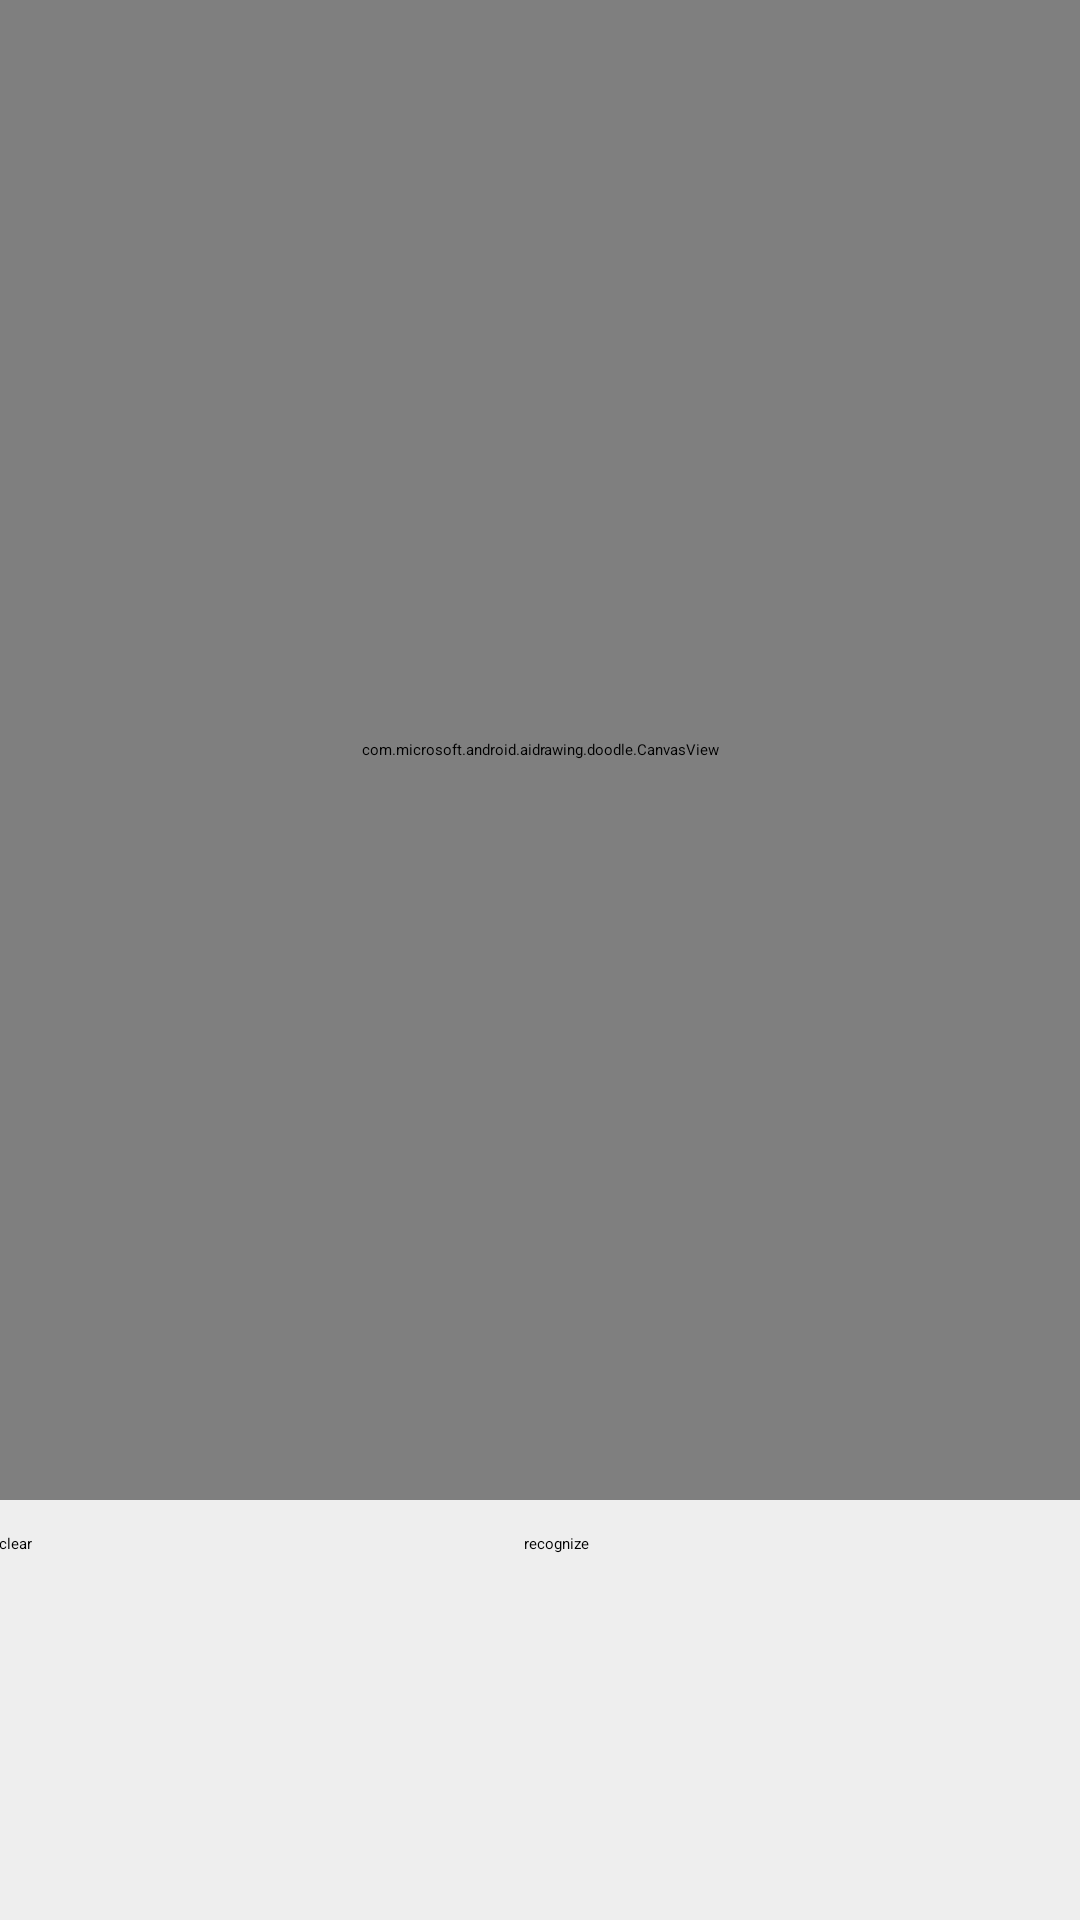

This screen was rendered from an Android layout file. Write that file and the resources it references.
<!-- AndroidManifest.xml: application theme Theme.Aidrawing -->
<!-- res/layout/activity_recognizer.xml -->
<?xml version="1.0" encoding="utf-8"?>
<androidx.constraintlayout.widget.ConstraintLayout xmlns:android="http://schemas.android.com/apk/res/android"
    xmlns:app="http://schemas.android.com/apk/res-auto"
    xmlns:tools="http://schemas.android.com/tools"
    android:layout_width="match_parent"
    android:layout_height="match_parent"
    tools:context=".MainActivity">

    <LinearLayout
        android:id="@+id/primary_container"
        android:layout_width="0dp"
        android:layout_height="match_parent"
        android:background="#eee"
        android:gravity="center"
        android:orientation="vertical"
        android:paddingLeft="@dimen/activity_horizontal_margin"
        android:paddingTop="@dimen/activity_vertical_margin"
        android:paddingRight="@dimen/activity_horizontal_margin"
        android:paddingBottom="@dimen/activity_vertical_margin"
        tools:context=".doodle.RecognizerActivity">

        <com.microsoft.android.aidrawing.doodle.CanvasView
            android:id="@+id/canvas"
            android:layout_width="500dp"
            android:layout_height="500dp"
            android:background="#fff" />

        <LinearLayout
            android:layout_width="match_parent"
            android:layout_height="wrap_content"
            android:orientation="horizontal">

            <Button
                android:id="@+id/clear"
                android:layout_width="wrap_content"
                android:layout_height="wrap_content"
                android:layout_marginTop="11dp"
                android:layout_weight="1"
                android:text="clear" />

            <Button
                android:id="@+id/recognize"
                style="@style/Widget.AppCompat.Button.Colored"
                android:layout_width="wrap_content"
                android:layout_height="wrap_content"
                android:layout_below="@+id/view"
                android:layout_centerHorizontal="true"
                android:layout_marginTop="11dp"
                android:layout_weight="1"
                android:enabled="false"
                android:text="recognize" />
        </LinearLayout>

        <ScrollView
            android:layout_width="match_parent"
            android:layout_height="match_parent">

            <TextView
                android:id="@+id/result"
                android:layout_width="match_parent"
                android:layout_height="wrap_content"
                android:fontFamily="monospace"
                android:textColor="@color/black" />
        </ScrollView>

    </LinearLayout>


    <LinearLayout
        android:id="@+id/secondary_container"
        android:layout_width="0dp"
        android:layout_height="match_parent"
        android:background="@color/white"
        android:descendantFocusability="blocksDescendants"
        android:orientation="vertical"
        app:layout_constraintBottom_toBottomOf="parent"
        app:layout_constraintLeft_toRightOf="@+id/primary_container"
        app:layout_constraintRight_toRightOf="parent"
        app:layout_constraintTop_toTopOf="parent">

    </LinearLayout>

</androidx.constraintlayout.widget.ConstraintLayout>
<!-- resources referenced by this layout -->
<resources>
  <style name="Theme.Aidrawing" parent="Theme.MaterialComponents.DayNight.DarkActionBar">
          
          <item name="colorPrimary">@color/purple_500</item>
          <item name="colorPrimaryVariant">@color/purple_700</item>
          <item name="colorOnPrimary">@color/white</item>
          
          <item name="colorSecondary">@color/teal_200</item>
          <item name="colorSecondaryVariant">@color/teal_700</item>
          <item name="colorOnSecondary">@color/black</item>
          
          <item name="android:statusBarColor" tools:targetApi="l">?attr/colorPrimaryVariant</item>
          
      </style>
  <!-- not gathered from this repository: default colours our renderer supplied (Android Studio template values) -->
  <color name="purple_500">#FF6200EE</color>
  <color name="purple_700">#FF3700B3</color>
  <color name="teal_200">#FF03DAC5</color>
  <color name="teal_700">#FF018786</color>
  <color name="black">#FF000000</color>
  <color name="white">#FFFFFFFF</color>
</resources>
